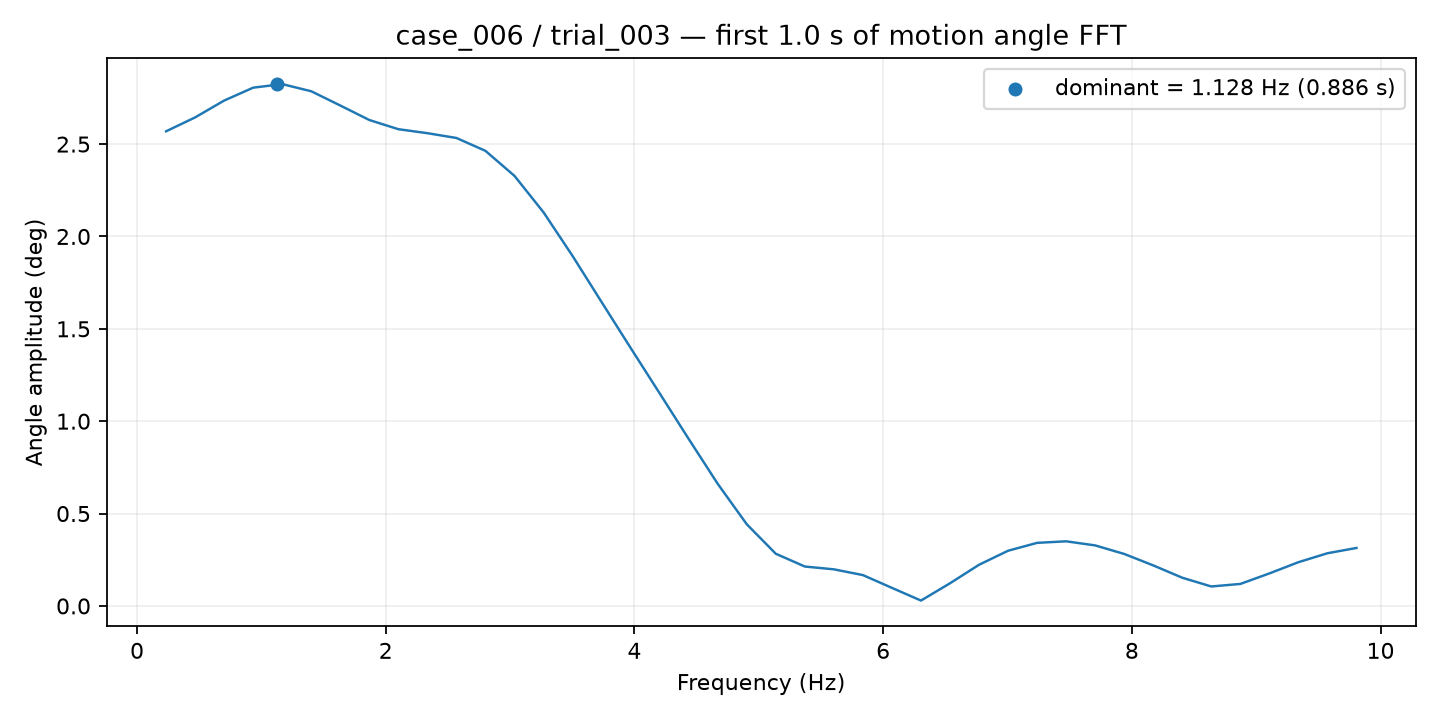

Data behind this chart, as committed beside it:
frequency_hz, amplitude_deg
0.2335, 2.569
0.467, 2.645
0.7005, 2.736
0.9339, 2.805
1.167, 2.825
1.401, 2.786
1.634, 2.709
1.868, 2.63
2.101, 2.581
2.335, 2.559
2.568, 2.533
2.802, 2.463
3.035, 2.328
3.269, 2.131
3.502, 1.894
3.736, 1.645
3.969, 1.397
4.203, 1.151
4.436, 0.9038
4.67, 0.6609
4.903, 0.442
5.137, 0.2824
5.37, 0.2133
5.604, 0.1981
5.837, 0.167
6.071, 0.09769
6.304, 0.02904
6.538, 0.1227
6.771, 0.2229
7.005, 0.2987
7.238, 0.3414
7.472, 0.3498
7.705, 0.3276
7.939, 0.2814
8.172, 0.2194
8.406, 0.1527
8.639, 0.1053
8.872, 0.119
9.106, 0.176
9.339, 0.2367
9.573, 0.2852
9.806, 0.3138
